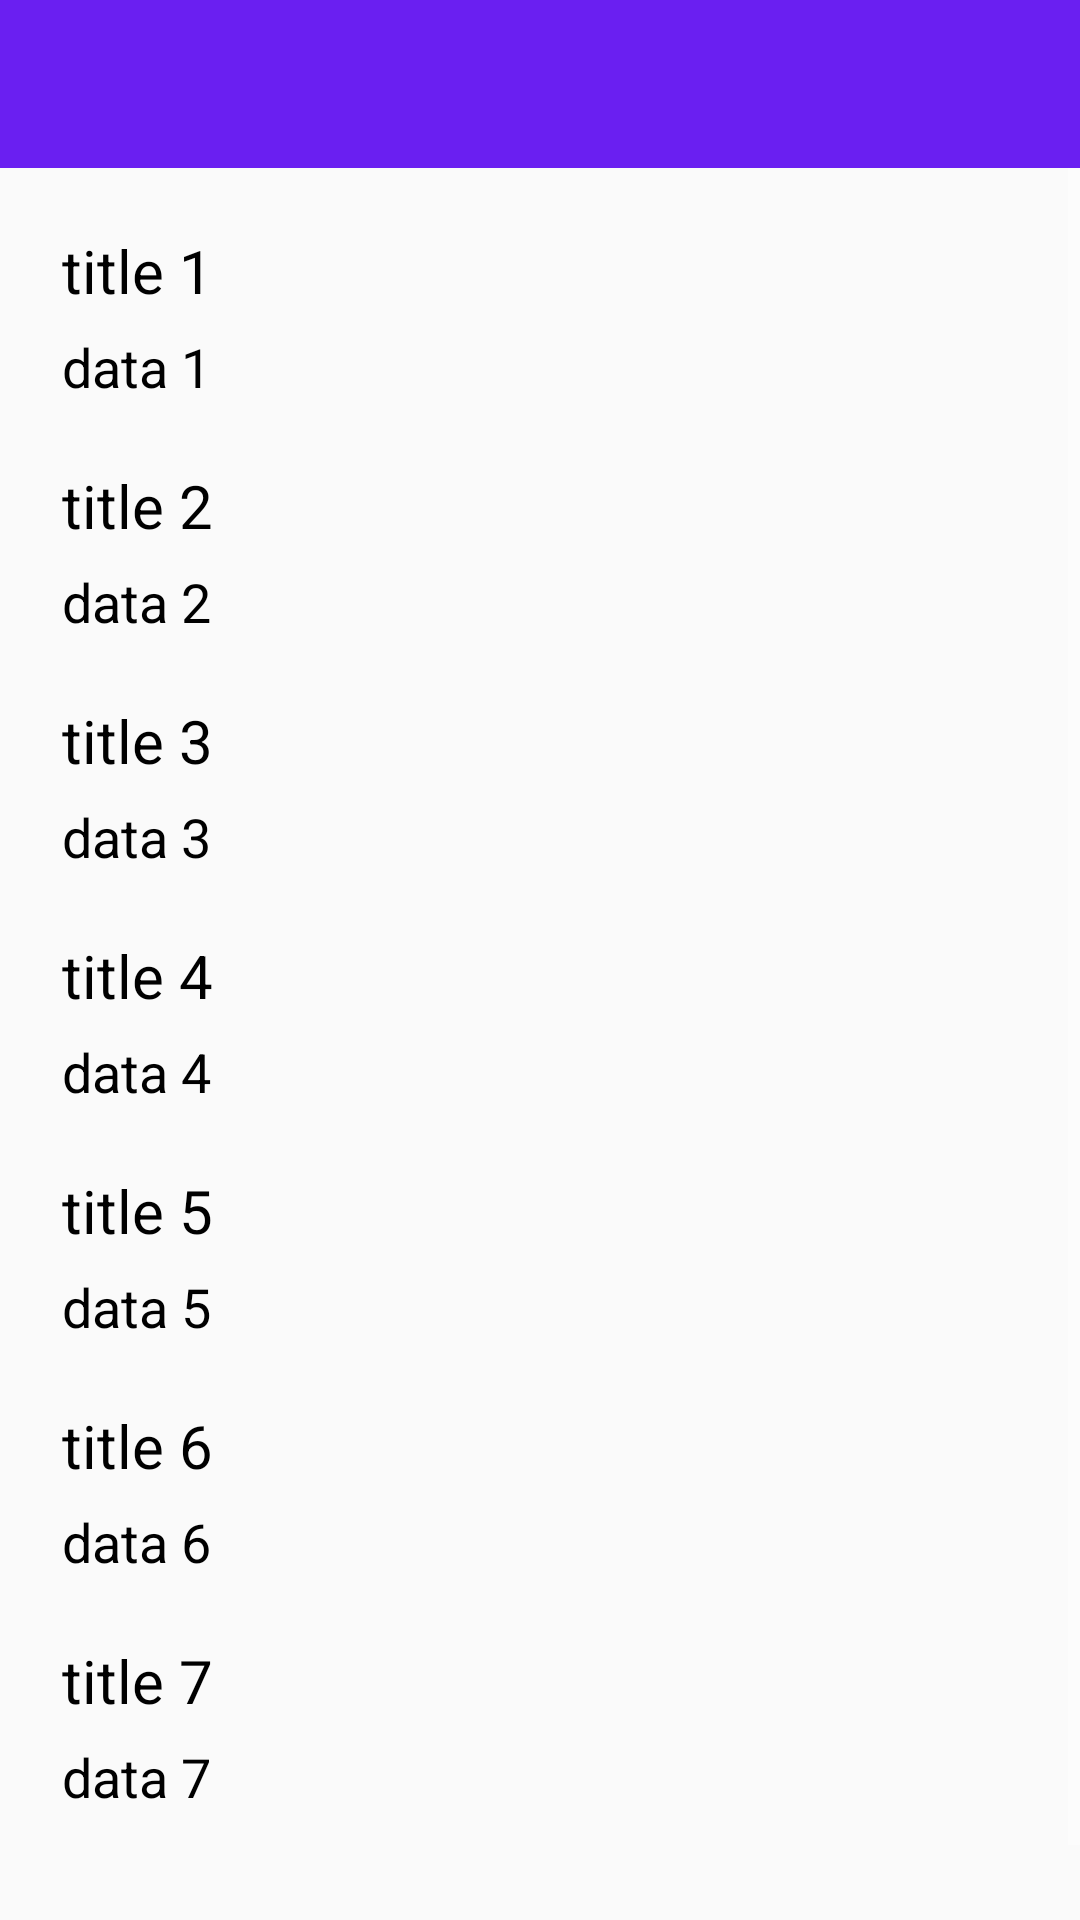

Write the Android layout XML for this screen, with the resource values it uses.
<!-- AndroidManifest.xml: application theme Project_SongCast -->
<!-- res/layout/activity_infomation.xml -->
<?xml version="1.0" encoding="utf-8"?>
<LinearLayout
    xmlns:android="http://schemas.android.com/apk/res/android"
    xmlns:app="http://schemas.android.com/apk/res-auto"
    xmlns:tools="http://schemas.android.com/tools"
    android:layout_width="match_parent"
    android:layout_height="match_parent"
    tools:context=".InformationActivity"
    android:orientation="vertical"
    >
    <com.google.android.material.appbar.AppBarLayout
        android:layout_width="match_parent"
        android:layout_height="wrap_content"
        android:background="@color/white"
        app:elevation="0dp"
        >
        <androidx.appcompat.widget.Toolbar
            android:id="@+id/info_toolbar"
            android:layout_width="match_parent"
            android:layout_height="?attr/actionBarSize"
            android:background="@color/MainColor"
            app:titleTextColor="@color/white"
            />
    </com.google.android.material.appbar.AppBarLayout>
    <ScrollView
        android:layout_width="match_parent"
        android:layout_height="match_parent"
        >
        <LinearLayout
            android:layout_width="match_parent"
            android:layout_height="match_parent"
            android:layout_margin="10pt"
            android:orientation="vertical"
            >
            <TextView
                android:id="@+id/info_title_1"
                android:text="title 1"
                style="@style/info_title"
                />
            <TextView
                android:id="@+id/info_data_1"
                android:text="data 1"
                style="@style/info_data"
                />
            <TextView
                android:id="@+id/info_title_2"
                android:text="title 2"
                style="@style/info_title"
                />
            <TextView
                android:id="@+id/info_data_2"
                android:text="data 2"
                style="@style/info_data"
                />
            <TextView
                android:id="@+id/info_title_3"
                android:text="title 3"
                style="@style/info_title"
                />
            <TextView
                android:id="@+id/info_data_3"
                android:text="data 3"
                style="@style/info_data"
                />
            <TextView
                android:id="@+id/info_title_4"
                android:text="title 4"
                style="@style/info_title"
                />
            <TextView
                android:id="@+id/info_data_4"
                android:text="data 4"
                style="@style/info_data"
                />
            <TextView
                android:id="@+id/info_title_5"
                android:text="title 5"
                style="@style/info_title"
                />
            <TextView
                android:id="@+id/info_data_5"
                android:text="data 5"
                style="@style/info_data"
                />
            <TextView
                android:id="@+id/info_title_6"
                android:text="title 6"
                style="@style/info_title"
                />
            <TextView
                android:id="@+id/info_data_6"
                android:text="data 6"
                style="@style/info_data"
                />
            <TextView
                android:id="@+id/info_title_7"
                android:text="title 7"
                style="@style/info_title"
                />
            <TextView
                android:id="@+id/info_data_7"
                android:text="data 7"
                style="@style/info_data"
                android:layout_marginBottom="30pt"
                />
        </LinearLayout>
    </ScrollView>
</LinearLayout>
<!-- resources referenced by this layout -->
<resources>
  <color name="MainColor">#6A1FF1</color>
  <color name="white">#FFFFFFFF</color>
  <style name="info_data">
          <item name="android:layout_width">wrap_content</item>
          <item name="android:layout_height">wrap_content</item>
          <item name="android:layout_marginBottom">10pt</item>
          <item name="android:textColor">@color/black</item>
          <item name="android:textSize">18sp</item>
      </style>
  <style name="info_title">
          <item name="android:layout_width">wrap_content</item>
          <item name="android:layout_height">wrap_content</item>
          <item name="android:layout_marginBottom">3pt</item>
          <item name="android:textColor">@color/black</item>
          <item name="android:textSize">20sp</item>
      </style>
  <style name="Project_SongCast" parent="Theme.AppCompat.Light.NoActionBar">
          <item name="colorPrimary">@color/MainColor</item>
          <item name="colorPrimaryDark">#4F18B3</item>
          <item name="colorAccent">@color/white</item>
          <item name="windowNoTitle">true</item>
          <item name="windowActionBar">false</item>
          <item name="windowActionBarOverlay">true</item>
          <item name="android:windowActionBarOverlay">true</item>
          <item name="colorControlNormal">@color/white</item>
          <item name="alertDialogTheme">@style/main_dialog</item>
      </style>
  <color name="black">#FF000000</color>
  <style name="main_dialog" parent="Theme.AppCompat.Light.Dialog">
          <item name="colorAccent">@color/MainColor</item>
          <item name="android:windowTitleStyle">@style/main_dialog_title</item>
      </style>
  <style name="main_dialog_title">
          <item name="android:layout_width">match_parent</item>
          <item name="android:textColor">@color/MainColor</item>
          <item name="android:textSize">24sp</item>
      </style>
</resources>
